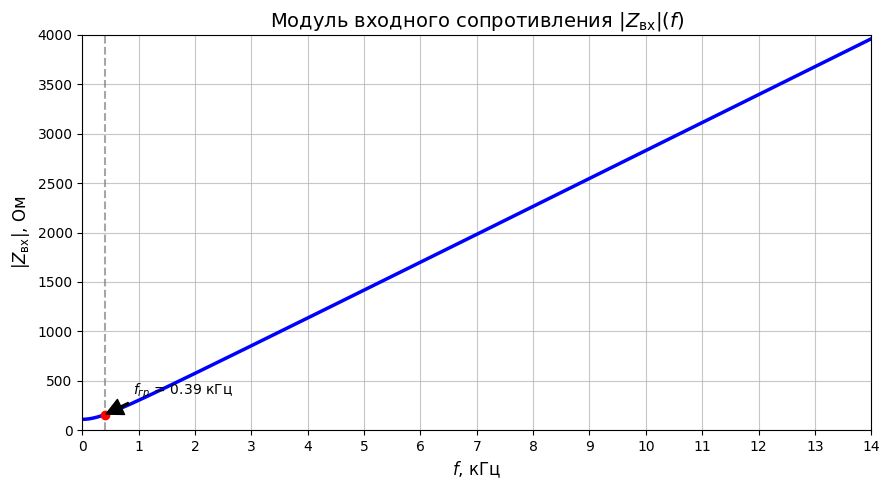
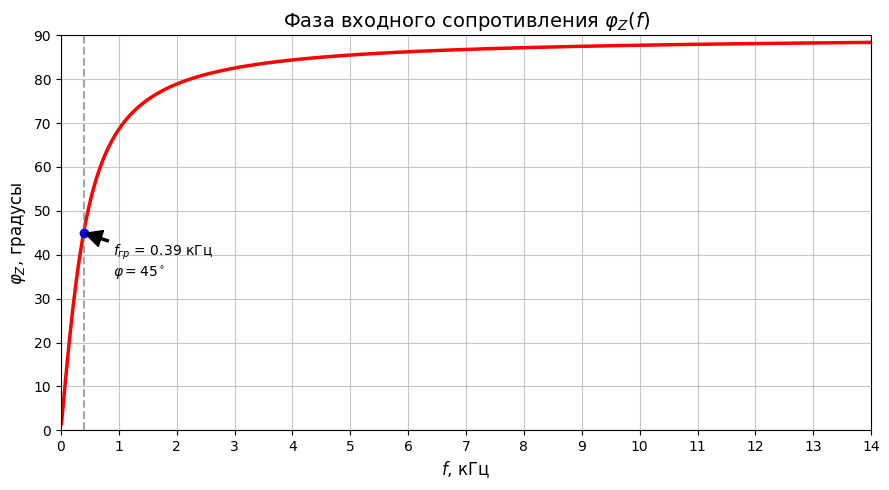
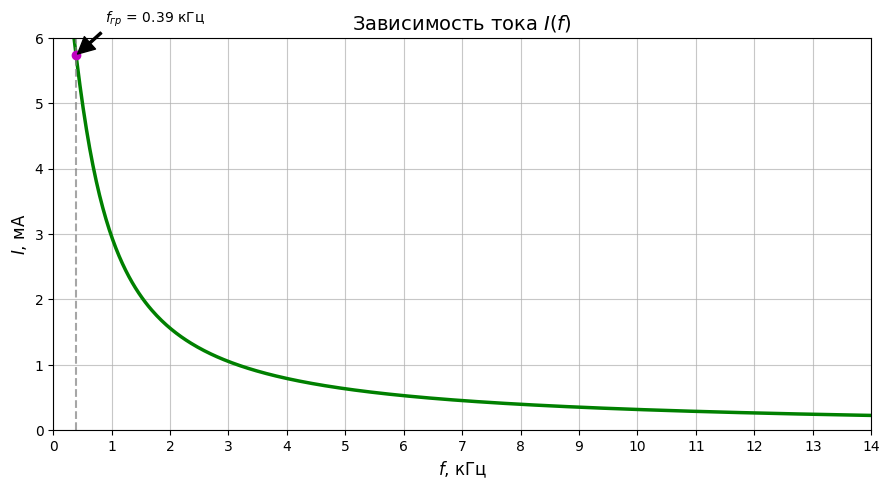
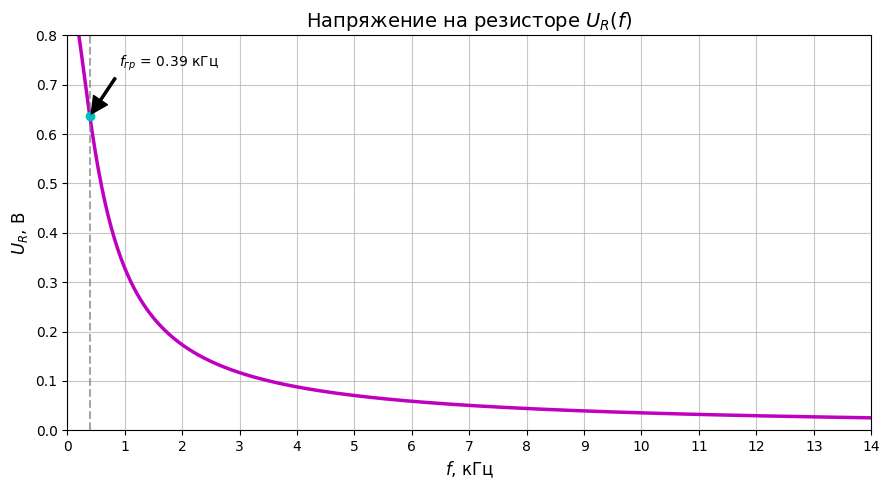
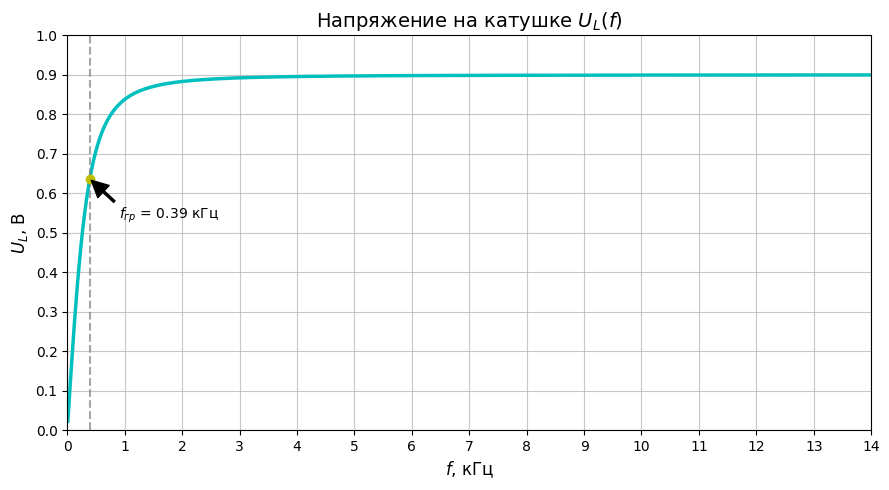
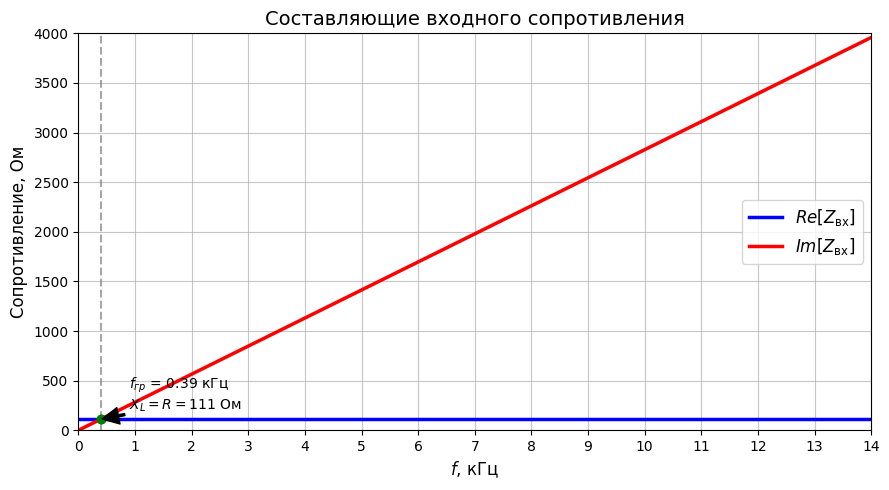
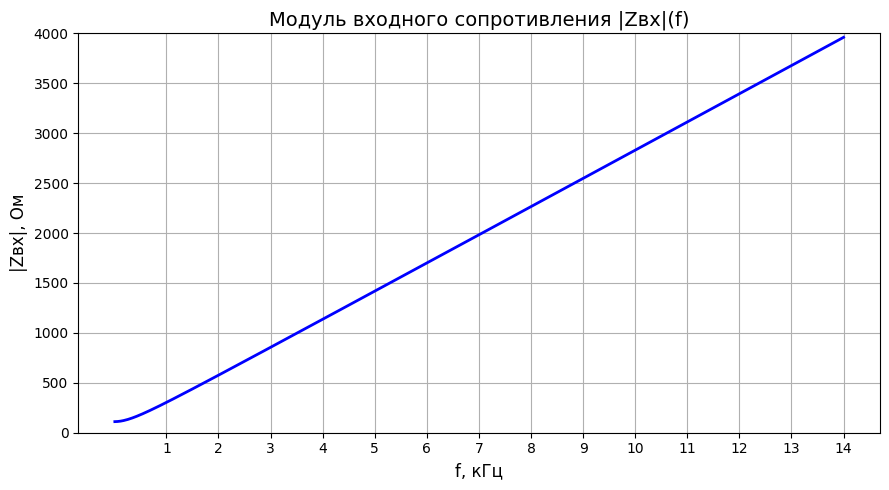
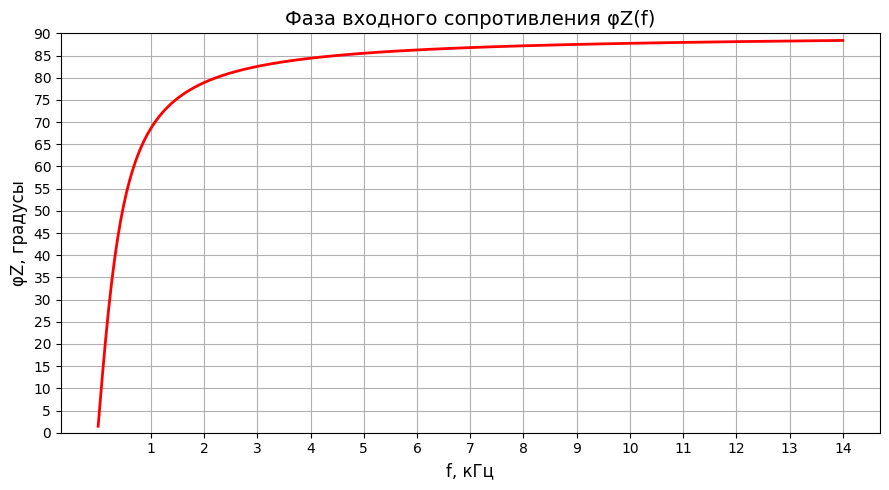
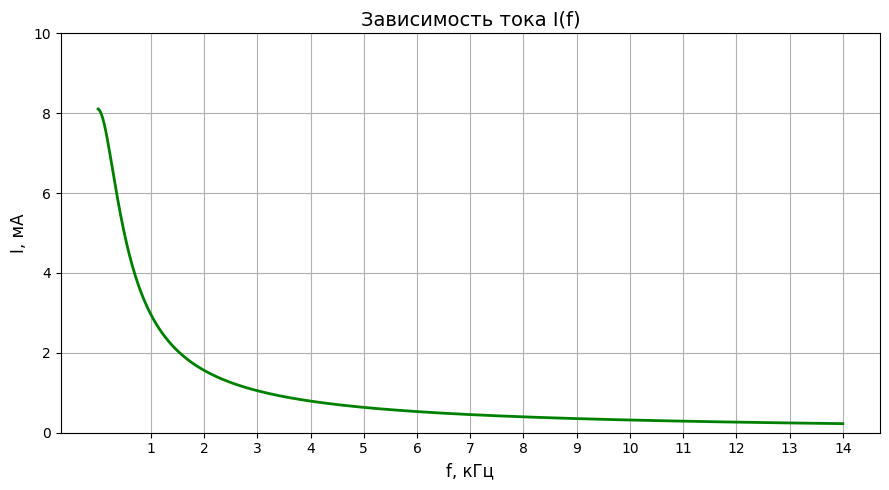
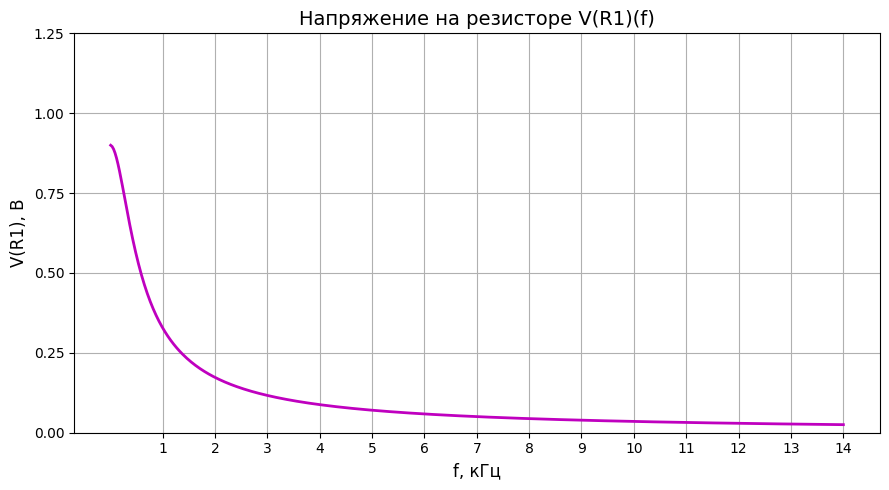
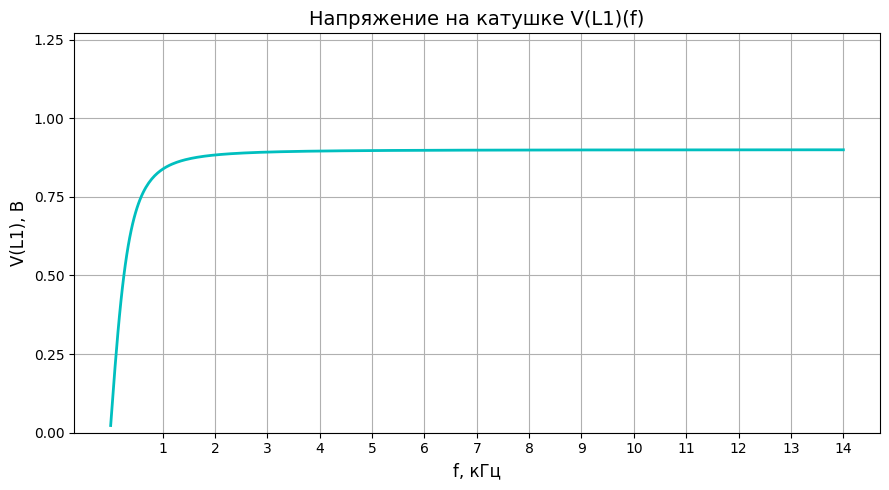
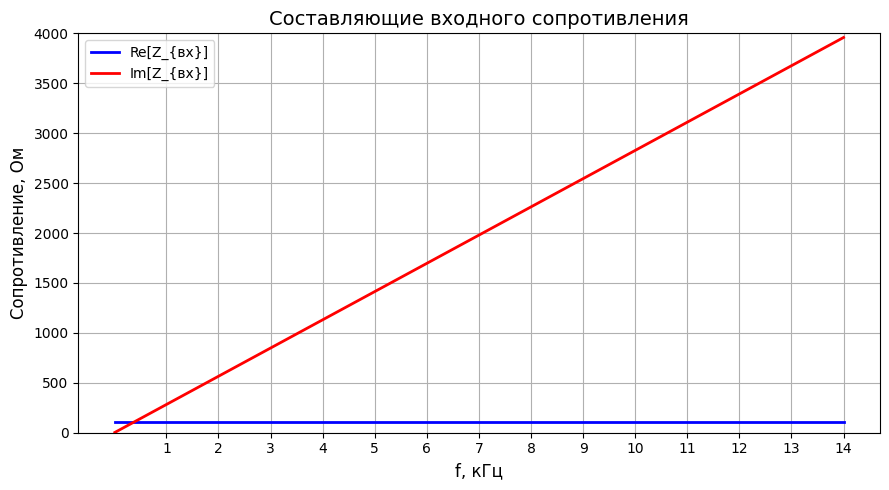

The matplotlib source for these figures, in order:
import numpy as np
import matplotlib.pyplot as plt
from matplotlib import rcParams
import os

# --- Настройки для поддержки кириллицы (при необходимости) ---
rcParams['font.family'] = 'serif'
rcParams['font.serif'] = ['Times New Roman']
rcParams['text.usetex'] = False

# Параметры RL-цепи из лабораторной работы / методички
R1 = 111      # Ом
L1 = 45e-3    # Гн
E = 0.9       # В (амплитуда источника, как в методичке)

# Граничная (резонансная) частота для RL-цепи: XL = R
f_gr = R1 / (2 * np.pi * L1)  # ~ 407 Гц

# --- Функция для расчёта параметров ---
def calculate_parameters():
    # Дискретный вектор частот: 1 кГц ... 14 кГц с шагом 1 кГц
    f = np.linspace(10, 14000, 501)  # От 0.01к (10 Гц) до 14к, 501 точка для гладкой кривой
    w = 2 * np.pi * f
    XL = w * L1
    # Модуль полного сопротивления (теоретический RL)
    Z = np.sqrt(R1**2 + XL**2)
    
    # Фаза (теоретически положительная для RL-цепи)
    # Если хотите точно воспроизвести знак, как в Micro-Cap, можно поставить «минус»
    # phi = -np.arctan(XL / R1) * 180 / np.pi
    phi = np.arctan(XL / R1) * 180 / np.pi
    
    # Ток (по амплитуде)
    I = E / Z
    
    # Напряжения на элементах
    UR = I * R1
    UL = I * XL
    
    return f, Z, phi, I, UR, UL, XL

# Создание директории для графиков
def ensure_dir():
    image_dir = r'D:\Projects\labs\gost\src\gost-7-32\tex\latex\images'
    if not os.path.exists(image_dir):
        os.makedirs(image_dir)
    return image_dir

# --- Теоретические графики ---

# График модуля входного сопротивления |Zвх|(f)
def plot_z_modulus_theory():
    f, Z, _, _, _, _, _ = calculate_parameters()
    plt.figure(figsize=(9, 5))
    plt.plot(f/1000, Z, 'b-', linewidth=2.5)
    
    # Явно указываем линейный масштаб
    plt.xscale('linear')
    plt.yscale('linear')
    
    # Отметка граничной частоты
    fg = f_gr/1000  # граничная частота в кГц
    Z_gr = np.sqrt(R1**2 + (2*np.pi*f_gr*L1)**2)  # |Z| на граничной частоте
    plt.axvline(x=fg, color='gray', linestyle='--', alpha=0.7)
    plt.plot(fg, Z_gr, 'ro', markersize=6)
    plt.annotate(f'$f_{{гр}}$ = {fg:.2f} кГц', 
                 xy=(fg, Z_gr), xytext=(fg+0.5, Z_gr+200),
                 arrowprops=dict(facecolor='black', shrink=0.05, width=1.5))
    
    plt.xticks(np.arange(0, 15, 1))  # Шаг 1 кГц
    plt.yticks(np.arange(0, 4000+500, 500))
    plt.xlim(0, 14)
    plt.ylim(0, 4000)
    plt.title('Модуль входного сопротивления $|Z_{\\text{вх}}|(f)$', fontsize=14)
    plt.xlabel('$f$, кГц', fontsize=12)
    plt.ylabel('$|Z_{\\text{вх}}|$, Ом', fontsize=12)
    plt.grid(True, linestyle='-', alpha=0.7)
    plt.tight_layout()
    image_dir = ensure_dir()
    plt.savefig(os.path.join(image_dir, 'theory_modular_resistance_Z.jpg'), dpi=300)
    plt.close()

# График фазы входного сопротивления φZ(f)
def plot_z_phase_theory():
    f, _, phi, _, _, _, _ = calculate_parameters()
    plt.figure(figsize=(9, 5))
    plt.plot(f/1000, phi, 'r-', linewidth=2.5)
    
    # Явно указываем линейный масштаб
    plt.xscale('linear')
    plt.yscale('linear')
    
    # Отметка граничной частоты
    fg = f_gr/1000  # граничная частота в кГц
    phi_gr = 45  # фаза на граничной частоте = 45 градусов
    plt.axvline(x=fg, color='gray', linestyle='--', alpha=0.7)
    plt.plot(fg, phi_gr, 'bo', markersize=6)
    plt.annotate(f'$f_{{гр}}$ = {fg:.2f} кГц\n$\\varphi = 45^\\circ$', 
                 xy=(fg, phi_gr), xytext=(fg+0.5, phi_gr-10),
                 arrowprops=dict(facecolor='black', shrink=0.05, width=1.5))
    
    plt.xticks(np.arange(0, 15, 1))
    plt.yticks(np.arange(0, 90+5, 10))
    plt.xlim(0, 14)
    plt.ylim(0, 90)
    plt.title('Фаза входного сопротивления $\\varphi_Z(f)$', fontsize=14)
    plt.xlabel('$f$, кГц', fontsize=12)
    plt.ylabel('$\\varphi_Z$, градусы', fontsize=12)
    plt.grid(True, linestyle='-', alpha=0.7)
    plt.tight_layout()
    image_dir = ensure_dir()
    plt.savefig(os.path.join(image_dir, 'theory_phase_resistance_Z.jpg'), dpi=300)
    plt.close()

# График тока I(f)
def plot_current_theory():
    f, _, _, I, _, _, _ = calculate_parameters()
    I_mA = I * 1e3
    plt.figure(figsize=(9, 5))
    plt.plot(f/1000, I_mA, 'g-', linewidth=2.5)
    
    # Явно указываем линейный масштаб
    plt.xscale('linear')
    plt.yscale('linear')
    
    # Отметка граничной частоты
    fg = f_gr/1000  # граничная частота в кГц
    I_gr = (E / np.sqrt(R1**2 + (2*np.pi*f_gr*L1)**2)) * 1e3  # I на граничной частоте в мА
    plt.axvline(x=fg, color='gray', linestyle='--', alpha=0.7)
    plt.plot(fg, I_gr, 'mo', markersize=6)
    plt.annotate(f'$f_{{гр}}$ = {fg:.2f} кГц', 
                 xy=(fg, I_gr), xytext=(fg+0.5, I_gr+0.5),
                 arrowprops=dict(facecolor='black', shrink=0.05, width=1.5))
    
    plt.xticks(np.arange(0, 15, 1))
    plt.yticks(np.arange(0, 10+1, 1))
    plt.xlim(0, 14)
    plt.ylim(0, 6)
    plt.title('Зависимость тока $I(f)$', fontsize=14)
    plt.xlabel('$f$, кГц', fontsize=12)
    plt.ylabel('$I$, мА', fontsize=12)
    plt.grid(True, linestyle='-', alpha=0.7)
    plt.tight_layout()
    image_dir = ensure_dir()
    plt.savefig(os.path.join(image_dir, 'theory_current_I.jpg'), dpi=300)
    plt.close()

# График напряжения на резисторе V(R1)(f)
def plot_resistor_voltage_theory():
    f, _, _, _, UR, _, _ = calculate_parameters()
    plt.figure(figsize=(9, 5))
    plt.plot(f/1000, UR, 'm-', linewidth=2.5)
    
    # Явно указываем линейный масштаб
    plt.xscale('linear')
    plt.yscale('linear')
    
    # Отметка граничной частоты
    fg = f_gr/1000  # граничная частота в кГц
    I_gr = E / np.sqrt(R1**2 + (2*np.pi*f_gr*L1)**2)  # I на граничной частоте
    UR_gr = I_gr * R1  # Напряжение на резисторе на граничной частоте
    plt.axvline(x=fg, color='gray', linestyle='--', alpha=0.7)
    plt.plot(fg, UR_gr, 'co', markersize=6)
    plt.annotate(f'$f_{{гр}}$ = {fg:.2f} кГц', 
                 xy=(fg, UR_gr), xytext=(fg+0.5, UR_gr+0.1),
                 arrowprops=dict(facecolor='black', shrink=0.05, width=1.5))
    
    plt.xticks(np.arange(0, 15, 1))
    plt.yticks(np.arange(0, 1.0+0.1, 0.1))
    plt.xlim(0, 14)
    plt.ylim(0, 0.8)
    plt.title('Напряжение на резисторе $U_R(f)$', fontsize=14)
    plt.xlabel('$f$, кГц', fontsize=12)
    plt.ylabel('$U_R$, В', fontsize=12)
    plt.grid(True, linestyle='-', alpha=0.7)
    plt.tight_layout()
    image_dir = ensure_dir()
    plt.savefig(os.path.join(image_dir, 'theory_voltage_UR.jpg'), dpi=300)
    plt.close()

# График напряжения на катушке V(L1)(f)
def plot_inductor_voltage_theory():
    f, _, _, _, _, UL, _ = calculate_parameters()
    plt.figure(figsize=(9, 5))
    plt.plot(f/1000, UL, 'c-', linewidth=2.5)
    
    # Явно указываем линейный масштаб
    plt.xscale('linear')
    plt.yscale('linear')
    
    # Отметка граничной частоты
    fg = f_gr/1000  # граничная частота в кГц
    I_gr = E / np.sqrt(R1**2 + (2*np.pi*f_gr*L1)**2)  # I на граничной частоте
    XL_gr = 2*np.pi*f_gr*L1  # XL на граничной частоте
    UL_gr = I_gr * XL_gr  # Напряжение на катушке на граничной частоте
    plt.axvline(x=fg, color='gray', linestyle='--', alpha=0.7)
    plt.plot(fg, UL_gr, 'yo', markersize=6)
    plt.annotate(f'$f_{{гр}}$ = {fg:.2f} кГц', 
                 xy=(fg, UL_gr), xytext=(fg+0.5, UL_gr-0.1),
                 arrowprops=dict(facecolor='black', shrink=0.05, width=1.5))
    
    plt.xticks(np.arange(0, 15, 1))
    plt.yticks(np.arange(0, 1.0+0.1, 0.1))
    plt.xlim(0, 14)
    plt.ylim(0, 1.0)
    plt.title('Напряжение на катушке $U_L(f)$', fontsize=14)
    plt.xlabel('$f$, кГц', fontsize=12)
    plt.ylabel('$U_L$, В', fontsize=12)
    plt.grid(True, linestyle='-', alpha=0.7)
    plt.tight_layout()
    image_dir = ensure_dir()
    plt.savefig(os.path.join(image_dir, 'theory_inductor_voltage_UL.jpg'), dpi=300)
    plt.close()

# График составляющих входного сопротивления
def plot_impedance_components_theory():
    f, _, _, _, _, _, XL = calculate_parameters()
    Re_Z = np.ones_like(f) * R1
    plt.figure(figsize=(9, 5))
    plt.plot(f/1000, Re_Z, 'b-', linewidth=2.5, label='$Re[Z_{\\text{вх}}]$')
    plt.plot(f/1000, XL, 'r-', linewidth=2.5, label='$Im[Z_{\\text{вх}}]$')
    
    # Явно указываем линейный масштаб
    plt.xscale('linear')
    plt.yscale('linear')
    
    # Отметка граничной частоты
    fg = f_gr/1000  # граничная частота в кГц
    XL_gr = 2*np.pi*f_gr*L1  # XL на граничной частоте = R1
    plt.axvline(x=fg, color='gray', linestyle='--', alpha=0.7)
    plt.plot(fg, R1, 'go', markersize=6)
    plt.plot(fg, XL_gr, 'go', markersize=6)
    plt.annotate(f'$f_{{гр}}$ = {fg:.2f} кГц\n$X_L = R = {R1}$ Ом', 
                 xy=(fg, R1), xytext=(fg+0.5, R1+100),
                 arrowprops=dict(facecolor='black', shrink=0.05, width=1.5))
    
    plt.xticks(np.arange(0, 15, 1))
    plt.yticks(np.arange(0, 4000+500, 500))
    plt.xlim(0, 14)
    plt.ylim(0, 4000)
    plt.title('Составляющие входного сопротивления', fontsize=14)
    plt.xlabel('$f$, кГц', fontsize=12)
    plt.ylabel('Сопротивление, Ом', fontsize=12)
    plt.grid(True, linestyle='-', alpha=0.7)
    plt.legend(fontsize=12)
    plt.tight_layout()
    image_dir = ensure_dir()
    plt.savefig(os.path.join(image_dir, 'theory_impedance_components.jpg'), dpi=300)
    plt.close()

# --- Экспериментальные графики (аналогичные теоретическим) ---

# График модуля входного сопротивления |Zвх|(f)
def plot_z_modulus_experimental():
    f, Z, _, _, _, _, _ = calculate_parameters()
    plt.figure(figsize=(9, 5))
    plt.plot(f/1000, Z, 'b-', linewidth=2)
    plt.xticks(np.arange(1, 15, 1))
    plt.yticks(np.arange(0, 4000+500, 500))
    plt.ylim(0, 4000)
    plt.title('Модуль входного сопротивления |Zвх|(f)', fontsize=14)
    plt.xlabel('f, кГц', fontsize=12)
    plt.ylabel('|Zвх|, Ом', fontsize=12)
    plt.grid(True)
    plt.tight_layout()
    image_dir = ensure_dir()
    plt.savefig(os.path.join(image_dir, 'exp_modular_resistance_Z.jpg'), dpi=300)
    plt.close()

# График фазы входного сопротивления φZ(f)
def plot_z_phase_experimental():
    f, _, phi, _, _, _, _ = calculate_parameters()
    plt.figure(figsize=(9, 5))
    plt.plot(f/1000, phi, 'r-', linewidth=2)
    plt.xticks(np.arange(1, 15, 1))
    plt.yticks(np.arange(0, 90+5, 5))
    plt.ylim(0, 90)
    plt.title('Фаза входного сопротивления φZ(f)', fontsize=14)
    plt.xlabel('f, кГц', fontsize=12)
    plt.ylabel('φZ, градусы', fontsize=12)
    plt.grid(True)
    plt.tight_layout()
    image_dir = ensure_dir()
    plt.savefig(os.path.join(image_dir, 'exp_phase_resistance_Z.jpg'), dpi=300)
    plt.close()

# График тока I(f)
def plot_current_experimental():
    f, _, _, I, _, _, _ = calculate_parameters()
    I_mA = I * 1e3
    plt.figure(figsize=(9, 5))
    plt.plot(f/1000, I_mA, 'g-', linewidth=2)
    plt.xticks(np.arange(1, 15, 1))
    # Деления: от 0 до 10 мА с шагом 2 мА
    plt.yticks(np.arange(0, 10+2, 2))
    plt.ylim(0, 10)
    plt.title('Зависимость тока I(f)', fontsize=14)
    plt.xlabel('f, кГц', fontsize=12)
    plt.ylabel('I, мА', fontsize=12)
    plt.grid(True)
    plt.tight_layout()
    image_dir = ensure_dir()
    plt.savefig(os.path.join(image_dir, 'exp_current_I.jpg'), dpi=300)
    plt.close()

# График напряжения на резисторе V(R1)(f)
def plot_resistor_voltage_experimental():
    f, _, _, _, UR, _, _ = calculate_parameters()
    plt.figure(figsize=(9, 5))
    plt.plot(f/1000, UR, 'm-', linewidth=2)
    plt.xticks(np.arange(1, 15, 1))
    # Деления: от 0 до 1.25 В с шагом 0.25 В
    plt.yticks(np.arange(0, 1.25+0.25, 0.25))
    plt.ylim(0, 1.25)
    plt.title('Напряжение на резисторе V(R1)(f)', fontsize=14)
    plt.xlabel('f, кГц', fontsize=12)
    plt.ylabel('V(R1), В', fontsize=12)
    plt.grid(True)
    plt.tight_layout()
    image_dir = ensure_dir()
    plt.savefig(os.path.join(image_dir, 'exp_voltage_UR.jpg'), dpi=300)
    plt.close()

# График напряжения на катушке V(L1)(f)
def plot_inductor_voltage_experimental():
    f, _, _, _, _, UL, _ = calculate_parameters()
    plt.figure(figsize=(9, 5))
    plt.plot(f/1000, UL, 'c-', linewidth=2)
    plt.xticks(np.arange(1, 15, 1))
    plt.yticks(np.arange(0, 1.27+0.25, 0.25))
    plt.ylim(0, 1.27)
    plt.title('Напряжение на катушке V(L1)(f)', fontsize=14)
    plt.xlabel('f, кГц', fontsize=12)
    plt.ylabel('V(L1), В', fontsize=12)
    plt.grid(True)
    plt.tight_layout()
    image_dir = ensure_dir()
    plt.savefig(os.path.join(image_dir, 'exp_inductor_voltage_UL.jpg'), dpi=300)
    plt.close()

# График составляющих входного сопротивления
def plot_impedance_components_experimental():
    f, _, _, _, _, _, XL = calculate_parameters()
    Re_Z = np.ones_like(f) * R1
    plt.figure(figsize=(9, 5))
    plt.plot(f/1000, Re_Z, 'b-', linewidth=2, label='Re[Z_{вх}]')
    plt.plot(f/1000, XL, 'r-', linewidth=2, label='Im[Z_{вх}]')
    plt.xticks(np.arange(1, 15, 1))
    plt.yticks(np.arange(0, 4000+500, 500))
    plt.ylim(0, 4000)
    plt.title('Составляющие входного сопротивления', fontsize=14)
    plt.xlabel('f, кГц', fontsize=12)
    plt.ylabel('Сопротивление, Ом', fontsize=12)
    plt.grid(True)
    plt.legend()
    plt.tight_layout()
    image_dir = ensure_dir()
    plt.savefig(os.path.join(image_dir, 'exp_impedance_components.jpg'), dpi=300)
    plt.close()

if __name__ == "__main__":
    ensure_dir()
    
    # Генерация теоретических графиков
    plot_z_modulus_theory()
    plot_z_phase_theory()
    plot_current_theory()
    plot_resistor_voltage_theory()
    plot_inductor_voltage_theory()
    plot_impedance_components_theory()
    
    # Генерация экспериментальных графиков (могут быть аналогичны теоретическим)
    plot_z_modulus_experimental()
    plot_z_phase_experimental()
    plot_current_experimental()
    plot_resistor_voltage_experimental()
    plot_inductor_voltage_experimental()
    plot_impedance_components_experimental()
    
    print("Графики для RL-цепи успешно созданы и сохранены в директории images/")
